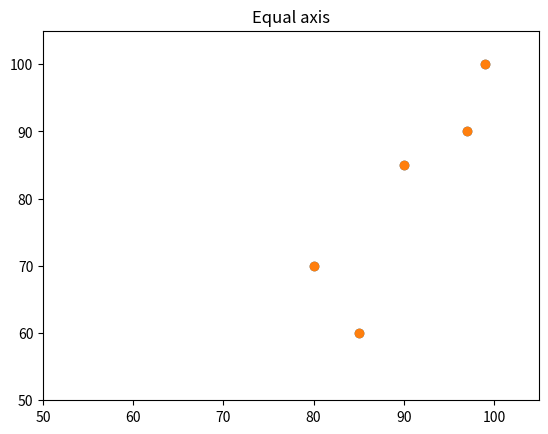

Here is the Python script that generated this plot:
import matplotlib.pyplot as plt

# Unequal axis
test_1_grades = [ 99, 90, 85, 97, 80]
test_2_grades = [100, 85, 60, 90, 70]
plt.scatter(test_1_grades,test_2_grades)
plt.axis([70, 105, 50, 105])
plt.title('unEqual axis')
plt.show()

# Equal axis
test_1_grades = [ 99, 90, 85, 97, 80]
test_2_grades = [100, 85, 60, 90, 70]
plt.scatter(test_1_grades,test_2_grades)
plt.axis([50, 105, 50, 105]) #[x-min,x-max, y-min,y-max]
plt.title('Equal axis')
plt.show()